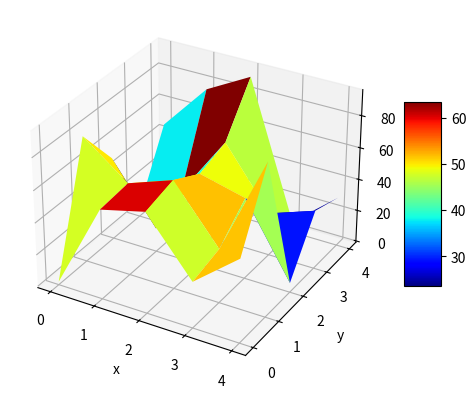

Here is the Python script that generated this plot:
import random
import numpy as np
import matplotlib.pyplot as plt
import mpl_toolkits.mplot3d.axes3d as p3
from matplotlib import cm
import random as rand
import sys

sys.setrecursionlimit(20000)
nx, ny = 5,5

x = range(nx)
y = range(ny)

data = np.random.random_integers(1,100,(nx,ny))
datamap = []

for indexOfi, i in enumerate(data):
	for indexOfj, j in enumerate(i):
		ele = [indexOfj, indexOfi, j]
		datamap.append(ele)
		
#print(data)
print(datamap)

maxZ = min(datamap, key = lambda x:x[2])
print('the real answers is: ' + str(maxZ))
maxY = datamap[(nx * ny - 1)][1]
maxX = datamap[(nx * ny - 1)][0]
minY = datamap[0][1]
minX = datamap[0][0]

def findLowest():
	def checkUp(i, turnNo, currentLowest):
		print('Starting with: ' + str(i))
		print('checking up')
		currY = i[1] 					#gets the y value for the random element
		currX = i[0]					#gets the x value for the random element
		newY = currY + 1
		if(newY < maxY):
			indexForY = newY * ny			#increases the y value by 1 and multiplies by the size 
			newIndex = indexForY + currX		#in order to get the right element if possible
			print(datamap[newIndex])
			if(datamap[newIndex][2] < i[2]):
				print('The Z value for upper was lower')
				setLowest(datamap[newIndex], turnNo, currentLowest)
			else:
				print('The Z value for upper was higher')
				checkDown(i, turnNo, currentLowest)
				
		else:
			print('Going up puts us out of bounds')
			checkDown(i, turnNo, currentLowest)
			
	def checkDown(i, turnNo, currentLowest):
		print('checking down')
		currY = i[1]
		currX = i[0]
		newY = currY - 1
		if(newY >= minY):
			indexForY = newY * ny
			newIndex = indexForY + currX
			print(datamap[newIndex])
			if(datamap[newIndex][2] < i[2]):
				print('the Z value for down was lower')
				setLowest(datamap[newIndex], turnNo, currentLowest)
			else:
				print('The Z value for down was higher')
				checkLeft(i, turnNo, currentLowest)
		else:
			print('Going down puts us out of bounds')
			checkLeft(i, turnNo, currentLowest)
			
	def checkLeft(i, turnNo, currentLowest):
		print('checking left')
		currY = i[1]
		currX = i[0]
		newX = currX - 1
		if(newX >= minX):
			newIndex = (currY * ny) + newX
			print(datamap[newIndex])
			if(datamap[newIndex][2] < i[2]):
				print('the Z value for left was lower')
				setLowest(datamap[newIndex], turnNo, currentLowest)
			else:
				print('The Z value for left was higher')
				checkRight(i, turnNo, currentLowest)
		else:
			print('Going left puts us out of bounds')
			checkRight(i, turnNo, currentLowest)
			
	def checkRight(i, turnNo, currentLowest):
		print('checking right')
		currY = i[1]
		currX = i[0]
		newX = currX + 1
		if(newX < maxX):
			newIndex = (currY * ny) + newX
			print(datamap[newIndex])
			if(datamap[newIndex][2] < i[2]):
				print('the Z value for right was lower')
				setLowest(datamap[newIndex], turnNo, currentLowest)
			else:
				print('The Z value for right was higher')
				generateRandom(turnNo, currentLowest)
		else:
			print('Going right puts us out of bounds')
			generateRandom(turnNo, currentLowest)
			
	def setLowest(i, turnNo, currentLowest):
		maxTries = (nx * ny)/4
		print('the currentLowest at the start is: ' + str(currentLowest))
		print('the current number of tries is:->>>>>>>>>>>>>>>' + str(turnNo))
		if(currentLowest != None):
			if(currentLowest[2]>i[2]):
				currentLowest = i
		else:
			currentLowest = i	
		print('THE Current Lowest is Now:--------------------->' + str(currentLowest))
		if(turnNo <= maxTries):
			checkUp(i, turnNo + 1, currentLowest)
		
	def generateRandom(turnNo = 0, currentLowest = None):
		i = rand.choice(datamap)
		setLowest(i, turnNo, currentLowest)
		
	generateRandom()
	
findLowest()


hf = plt.figure()

ha = hf.add_subplot(111,projection='3d')

X,Y = np.meshgrid(x,y)
ax = ha.plot_surface(X,Y,data, rstride = 1, cstride = 1, cmap = cm.jet)
ha.set_zlabel('z')
ha.set_ylabel('y')
ha.set_xlabel('x')

hf.colorbar(ax, shrink= 0.5, aspect = 5)
plt.show()
